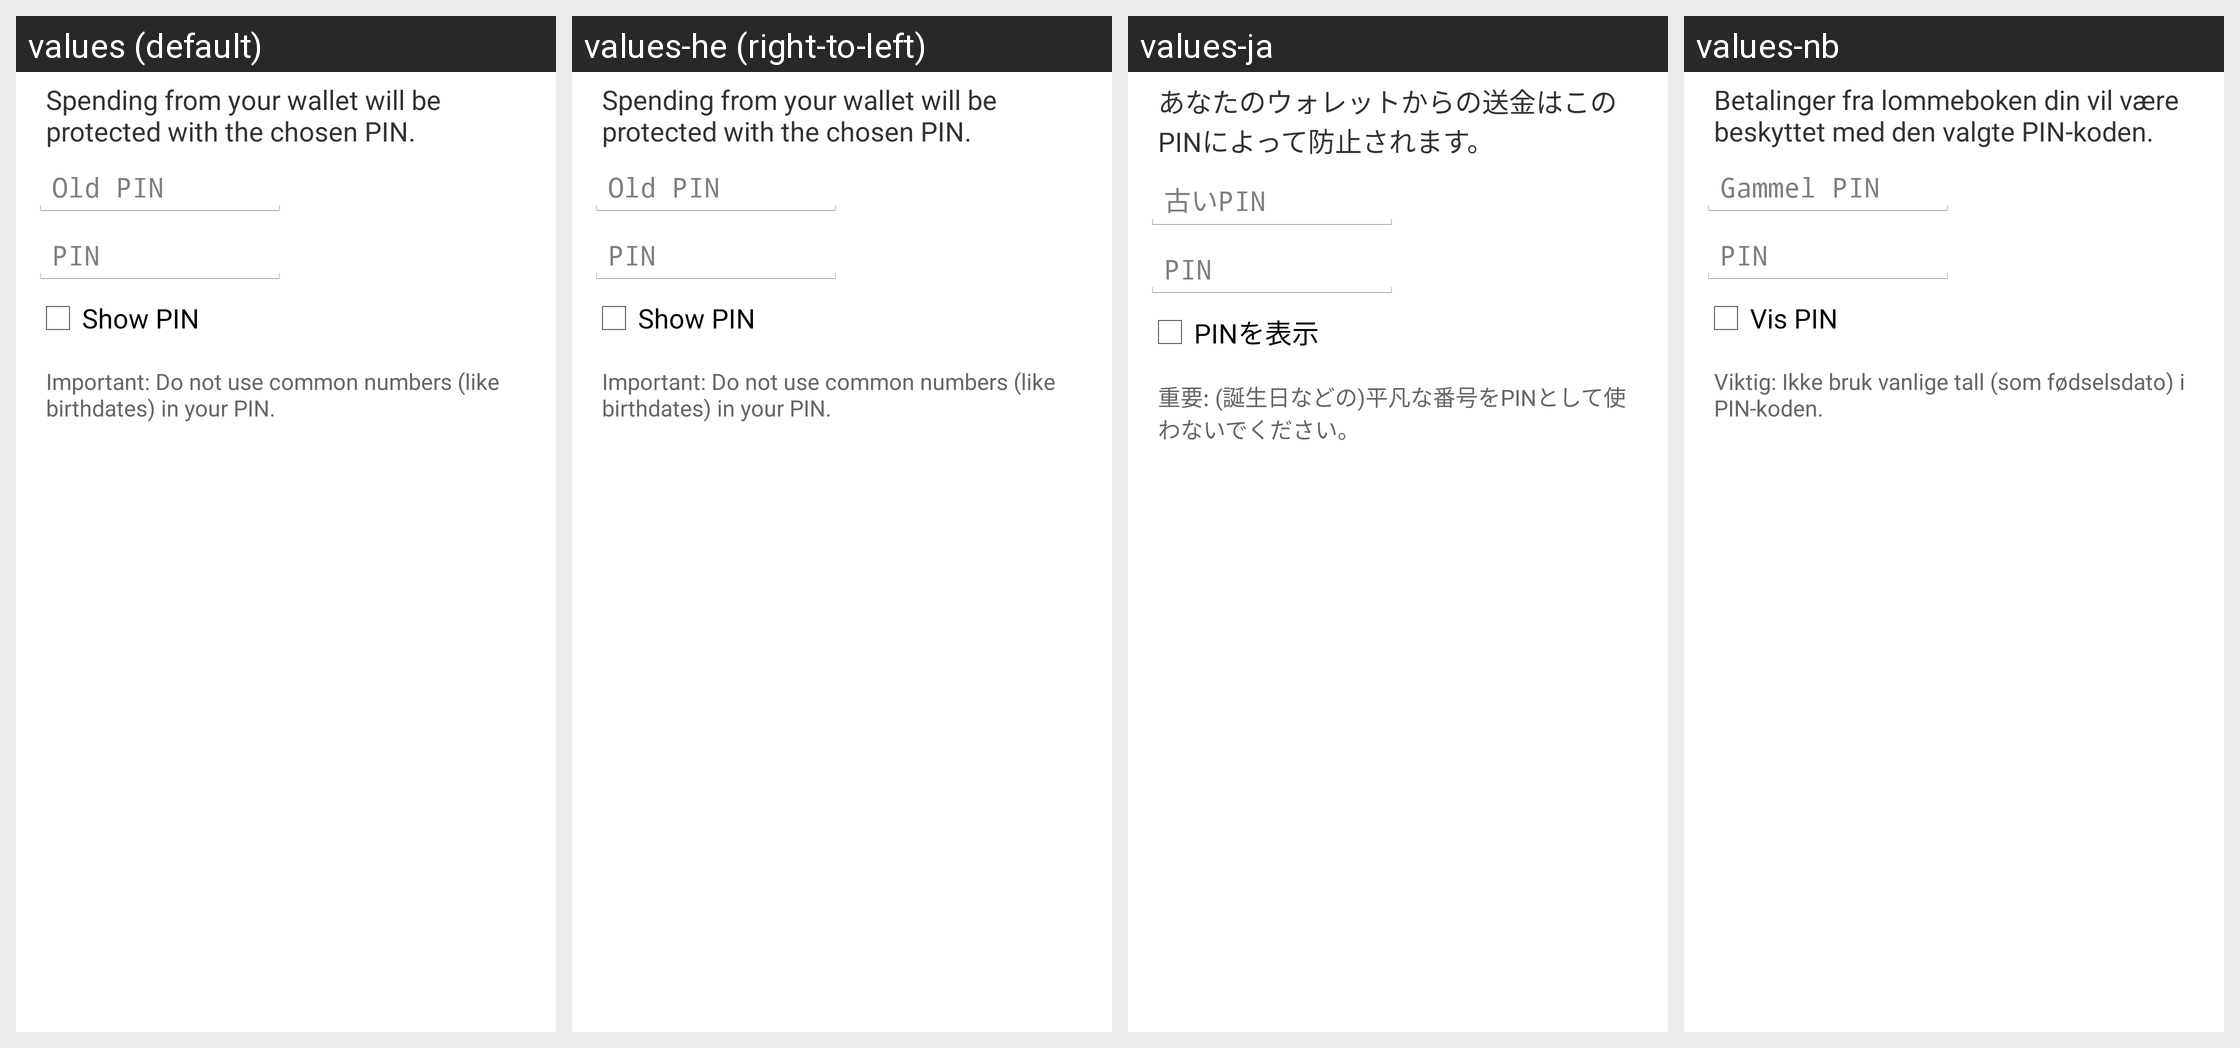

This grid shows one Android layout under several languages. Give, for every string resource on the screen, its name, the default text and each shown locale's text.
Android screen res/layout/encrypt_keys_dialog.xml rendered under 4 locales, left to right: values (default), values-he (right-to-left), values-ja, values-nb. Device: Nexus 5 (rendered at 1080×1920; each locale shown at half size, 540×960, under a caption strip naming it); theme My.Theme.
Other locales in the repository, not shown: values-ar, values-cs, values-da, values-de, values-el, values-eo, values-es, values-fi, values-fr, values-hu, values-id, values-it, values-mk, values-nl, values-pl, values-pt-rBR, values-ru, values-sk, values-sl, values-sv, values-tr, values-vi, values-zh, values-zh-rTW.
Strings drawn on this screen, with the default value and each locale's value (text and hints the layout hard-codes, and strings that could not be matched under every locale, appear in the picture but are not listed):

encrypt_keys_dialog_message
  values: Spending from your wallet will be protected with the chosen PIN.
  values-he: Spending from your wallet will be protected with the chosen PIN.  [not translated; the default value is used]
  values-ja: あなたのウォレットからの送金はこのPINによって防止されます。
  values-nb: Betalinger fra lommeboken din vil være beskyttet med den valgte PIN-koden.

encrypt_keys_dialog_password_old
  values: Old PIN
  values-he: Old PIN  [not translated; the default value is used]
  values-ja: 古いPIN
  values-nb: Gammel PIN

encrypt_keys_dialog_password_new
  values: PIN
  values-he: PIN  [not translated; the default value is used]
  values-ja: PIN
  values-nb: PIN

encrypt_keys_dialog_show
  values: Show PIN
  values-he: Show PIN  [not translated; the default value is used]
  values-ja: PINを表示
  values-nb: Vis PIN

encrypt_keys_dialog_warning
  values: Important: Do not use common numbers (like birthdates) in your PIN.
  values-he: Important: Do not use common numbers (like birthdates) in your PIN.  [not translated; the default value is used]
  values-ja: 重要: (誕生日などの)平凡な番号をPINとして使わないでください。
  values-nb: Viktig: Ikke bruk vanlige tall (som fødselsdato) i PIN-koden.
